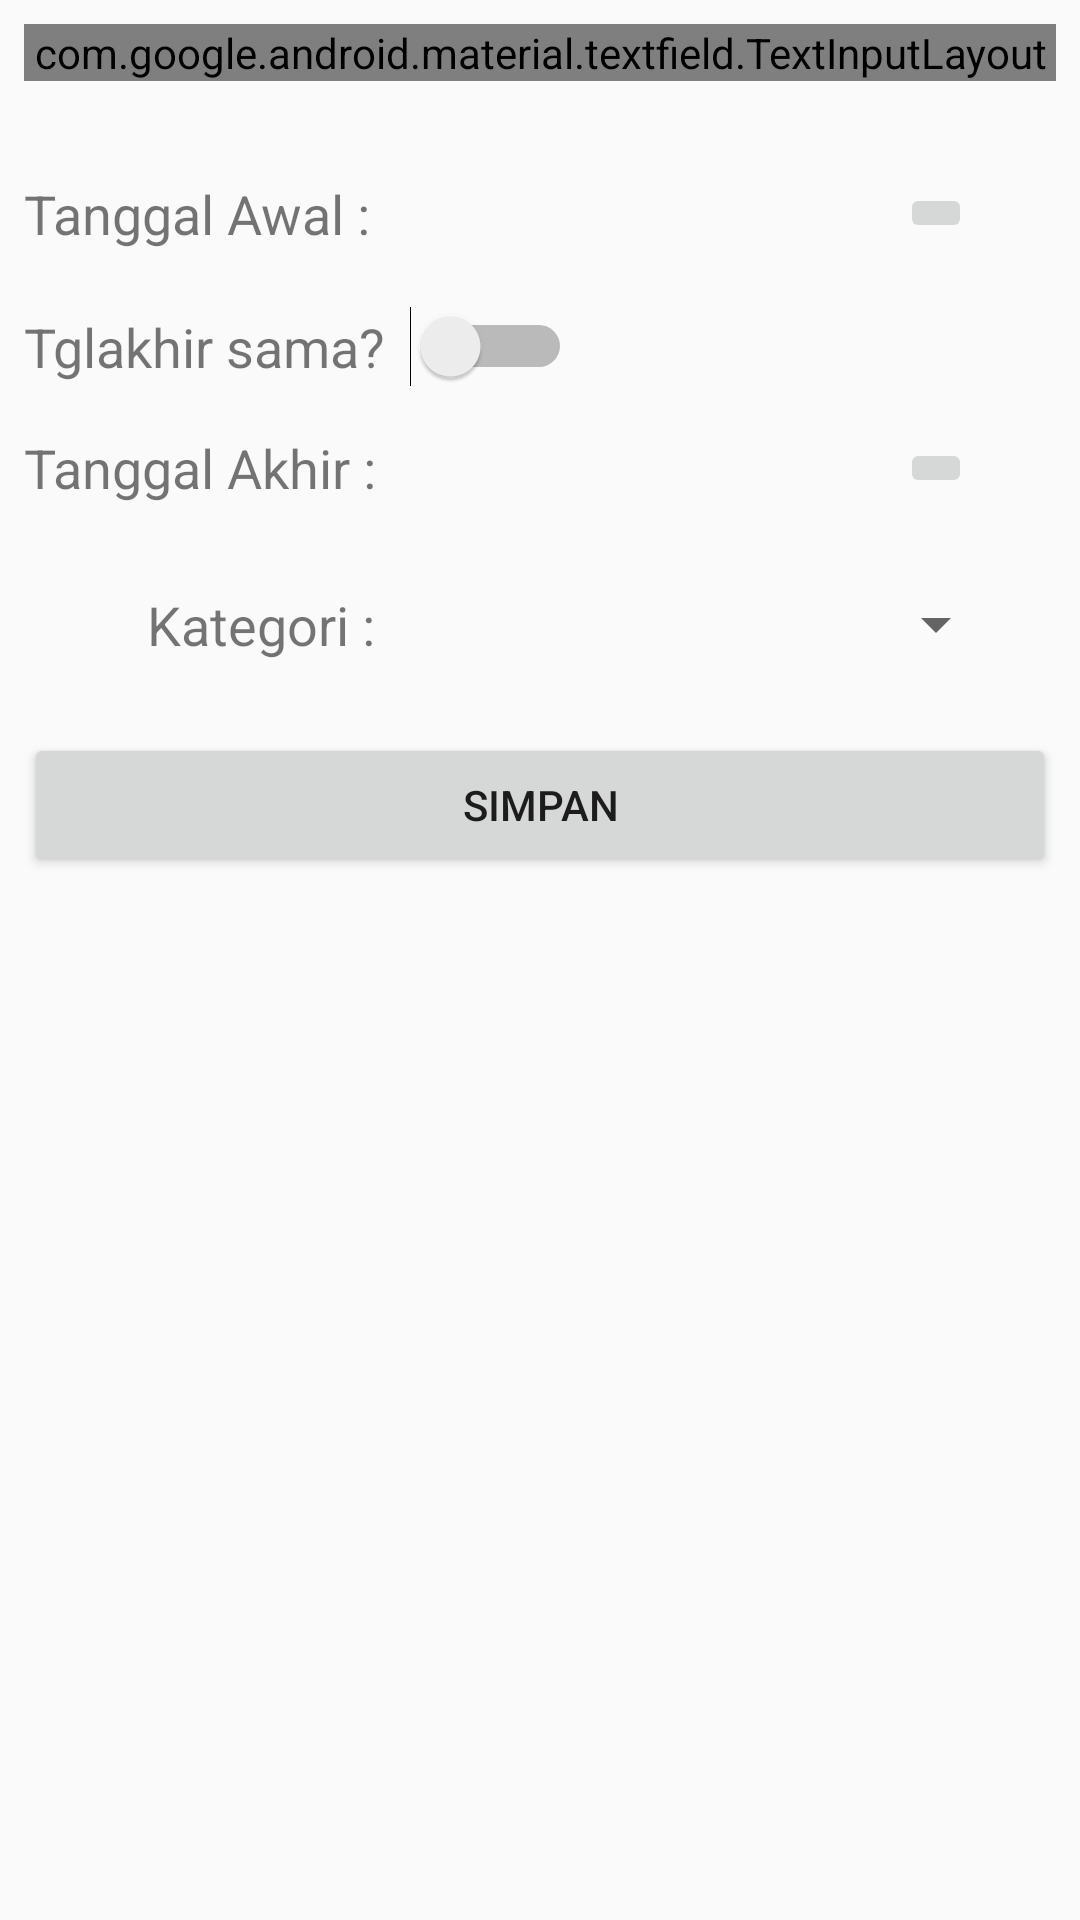

Write the Android layout XML for this screen, with the resource values it uses.
<!-- AndroidManifest.xml: application theme AppTheme -->
<!-- res/layout/content_tambah_kegiatan.xml -->
<?xml version="1.0" encoding="utf-8"?>
<android.support.constraint.ConstraintLayout xmlns:android="http://schemas.android.com/apk/res/android"
    xmlns:app="http://schemas.android.com/apk/res-auto"
    xmlns:tools="http://schemas.android.com/tools"
    android:layout_width="match_parent"
    android:layout_height="match_parent"
    app:layout_behavior="@string/appbar_scrolling_view_behavior"
    tools:context=".TambahKegiatan"
    tools:showIn="@layout/activity_tambah_kegiatan">

    <android.support.design.widget.TextInputLayout
        android:id="@+id/txtlayoutnamakeg"
        style="@style/Widget.MaterialComponents.TextInputLayout.OutlinedBox"
        android:layout_width="0dp"
        android:layout_height="wrap_content"
        android:layout_marginStart="8dp"
        android:layout_marginTop="8dp"
        android:layout_marginEnd="8dp"
        app:layout_constraintEnd_toEndOf="parent"
        app:layout_constraintStart_toStartOf="parent"
        app:layout_constraintTop_toTopOf="parent">

        <android.support.design.widget.TextInputEditText
            android:id="@+id/txtnamakegiatan"
            android:layout_width="match_parent"
            android:layout_height="wrap_content"
            android:hint="Kegiatan" />
    </android.support.design.widget.TextInputLayout>

    <TextView
        android:id="@+id/namakat"
        android:layout_width="wrap_content"
        android:layout_height="wrap_content"
        android:layout_marginStart="8dp"
        android:layout_marginTop="32dp"
        android:text="Tanggal Awal :"
        android:textColor="@color/common_google_signin_btn_text_dark_focused"
        android:textSize="18sp"
        app:layout_constraintStart_toStartOf="parent"
        app:layout_constraintTop_toBottomOf="@+id/txtlayoutnamakeg" />

    <TextView
        android:id="@+id/txttglawal"
        android:layout_width="179dp"
        android:layout_height="wrap_content"
        android:layout_marginStart="8dp"
        android:textColor="@color/common_google_signin_btn_text_dark_focused"
        android:textSize="18sp"
        app:layout_constraintBottom_toBottomOf="@+id/namakat"
        app:layout_constraintStart_toEndOf="@+id/namakat"
        app:layout_constraintTop_toTopOf="@+id/namakat" />

    <ImageButton
        android:id="@+id/opentglawal"
        android:layout_width="wrap_content"
        android:layout_height="wrap_content"
        android:layout_marginEnd="36dp"
        app:layout_constraintBottom_toBottomOf="@+id/txttglawal"
        app:layout_constraintEnd_toEndOf="parent"
        app:layout_constraintTop_toTopOf="@+id/txttglawal"
        app:layout_constraintVertical_bias="0.473"
        app:srcCompat="@drawable/ic_baseline_date_range_24px" />

    <Switch
        android:id="@+id/cektgl"
        android:layout_width="wrap_content"
        android:layout_height="wrap_content"
        android:layout_marginStart="8dp"
        app:layout_constraintBottom_toBottomOf="@+id/textView7"
        app:layout_constraintStart_toEndOf="@+id/textView7"
        app:layout_constraintTop_toTopOf="@+id/textView7" />

    <TextView
        android:id="@+id/textView13"
        android:layout_width="wrap_content"
        android:layout_height="wrap_content"
        android:layout_marginStart="8dp"
        android:layout_marginTop="16dp"
        android:text="Tanggal Akhir :"
        android:textColor="@color/common_google_signin_btn_text_dark_focused"
        android:textSize="18sp"
        app:layout_constraintStart_toStartOf="parent"
        app:layout_constraintTop_toBottomOf="@+id/textView7" />

    <TextView
        android:id="@+id/txttglakhir"
        android:layout_width="0dp"
        android:layout_height="wrap_content"
        android:layout_marginStart="8dp"
        android:layout_marginEnd="16dp"
        android:textColor="@color/common_google_signin_btn_text_dark_focused"
        android:textSize="18sp"
        app:layout_constraintBottom_toBottomOf="@+id/textView13"
        app:layout_constraintEnd_toStartOf="@+id/opentglakhir"
        app:layout_constraintStart_toEndOf="@+id/textView13"
        app:layout_constraintTop_toTopOf="@+id/textView13"
        app:layout_constraintVertical_bias="0.0" />

    <ImageButton
        android:id="@+id/opentglakhir"
        android:layout_width="wrap_content"
        android:layout_height="wrap_content"
        android:layout_marginEnd="36dp"
        app:layout_constraintBottom_toBottomOf="@+id/txttglakhir"
        app:layout_constraintEnd_toEndOf="parent"
        app:layout_constraintTop_toTopOf="@+id/txttglakhir"
        app:srcCompat="@drawable/ic_baseline_date_range_24px" />

    <TextView
        android:id="@+id/textView15"
        android:layout_width="wrap_content"
        android:layout_height="wrap_content"
        android:layout_marginStart="48dp"
        android:layout_marginTop="28dp"
        android:text="Kategori :"
        android:textColor="@color/common_google_signin_btn_text_dark_focused"
        android:textSize="18sp"
        app:layout_constraintEnd_toEndOf="@+id/textView13"
        app:layout_constraintStart_toStartOf="parent"
        app:layout_constraintTop_toBottomOf="@+id/textView13" />

    <Spinner
        android:id="@+id/spkategori"
        android:layout_width="0dp"
        android:layout_height="wrap_content"
        android:layout_marginEnd="24dp"
        app:layout_constraintBottom_toBottomOf="@+id/textView15"
        app:layout_constraintEnd_toEndOf="parent"
        app:layout_constraintStart_toStartOf="@+id/txttglakhir"
        app:layout_constraintTop_toTopOf="@+id/textView15"
        app:layout_constraintVertical_bias="0.0" />

    <Button
        android:id="@+id/btninskegiatan"
        android:layout_width="0dp"
        android:layout_height="wrap_content"
        android:layout_marginStart="8dp"
        android:layout_marginTop="24dp"
        android:layout_marginEnd="8dp"
        android:text="Simpan"
        app:layout_constraintEnd_toEndOf="parent"
        app:layout_constraintHorizontal_bias="1.0"
        app:layout_constraintStart_toStartOf="parent"
        app:layout_constraintTop_toBottomOf="@+id/textView15" />

    <TextView
        android:id="@+id/textView7"
        android:layout_width="wrap_content"
        android:layout_height="wrap_content"
        android:layout_marginStart="8dp"
        android:layout_marginTop="20dp"
        android:text="Tglakhir sama?"
        android:textColor="@color/common_google_signin_btn_text_dark_focused"
        android:textSize="18sp"
        app:layout_constraintStart_toStartOf="parent"
        app:layout_constraintTop_toBottomOf="@+id/namakat" />

</android.support.constraint.ConstraintLayout>
<!-- res/layout/activity_tambah_kegiatan.xml (included above) -->
<?xml version="1.0" encoding="utf-8"?>
<android.support.design.widget.CoordinatorLayout xmlns:android="http://schemas.android.com/apk/res/android"
    xmlns:app="http://schemas.android.com/apk/res-auto"
    xmlns:tools="http://schemas.android.com/tools"
    android:layout_width="match_parent"
    android:layout_height="match_parent"
    tools:context=".TambahKegiatan">

    <android.support.design.widget.AppBarLayout
        android:layout_width="match_parent"
        android:layout_height="wrap_content"
        android:theme="@style/AppTheme.AppBarOverlay">

        <android.support.v7.widget.Toolbar
            android:id="@+id/toolbar"
            android:layout_width="match_parent"
            android:layout_height="?attr/actionBarSize"
            android:background="?attr/colorPrimary"
            app:popupTheme="@style/AppTheme.PopupOverlay" />

    </android.support.design.widget.AppBarLayout>

    <include layout="@layout/content_tambah_kegiatan" />

</android.support.design.widget.CoordinatorLayout>
<!-- resources referenced by this layout -->
<resources>
  <style name="AppTheme.AppBarOverlay" parent="ThemeOverlay.AppCompat.Dark.ActionBar" />
  <style name="AppTheme.PopupOverlay" parent="ThemeOverlay.AppCompat.Light" />
  <style name="AppTheme" parent="Theme.AppCompat.Light.DarkActionBar">
          
          <item name="colorPrimary">@color/colorPrimary</item>
          <item name="colorPrimaryDark">@color/colorPrimaryDark</item>
          <item name="colorAccent">@color/colorAccent</item>
      </style>
  <color name="colorPrimary">#13A00C</color>
  <color name="colorPrimaryDark">#C71A40</color>
  <color name="colorAccent">#D81B60</color>
</resources>
